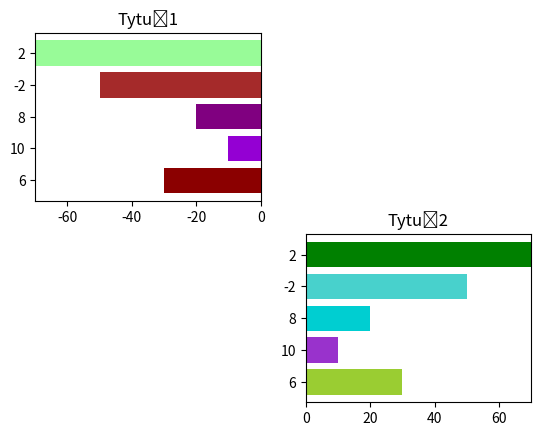

Recreate this plot in Python.
import numpy as np
import pandas as pd
import matplotlib.pyplot as plt
from matplotlib import cm
from matplotlib.ticker import LinearLocator, FormatStrFormatter
from mpl_toolkits.mplot3d.axes3d import get_test_data
import seaborn as sns

x = np.arange(5)
nazwa = [6, 10, 8, -2, 2]
wartosci1 = [-30, -10, -20, -50, -70]
wartosci2 = [30, 10, 20, 50, 70]
colors1 = ['darkred', 'darkviolet', 'purple', 'brown', 'palegreen']
colors2 = ['yellowgreen', 'darkorchid', 'darkturquoise', 'mediumturquoise', 'green']
plt.subplot(221)
plt.barh(x, wartosci1, color=colors1)
plt.yticks(x, nazwa)
plt.xlim(-70, 0)
plt.title('Tytuł1')
plt.subplot(224)
plt.barh(x, wartosci2, color=colors2)
plt.yticks(x, nazwa)
plt.xlim(0, 70)
plt.title('Tytuł2')

plt.savefig('obraz37.png')
plt.show()